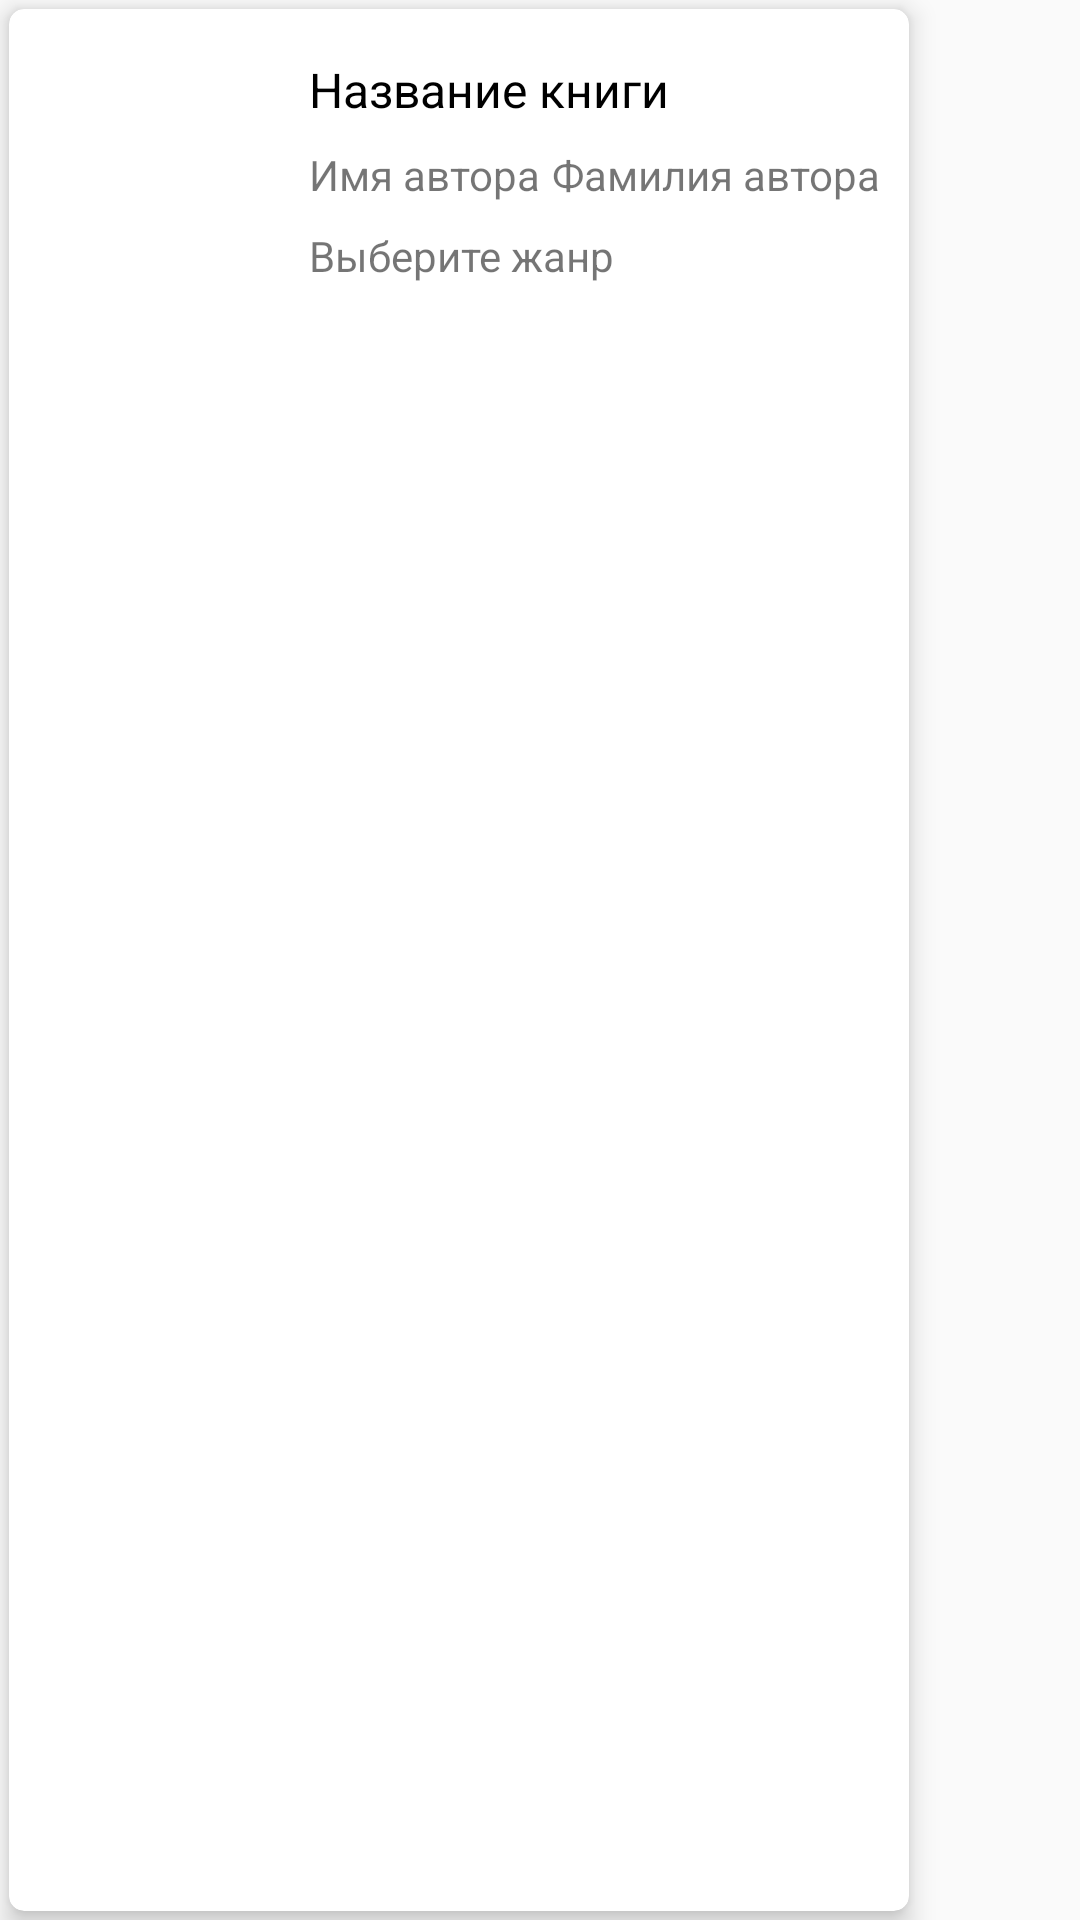

The Android layout XML behind this screen, and the referenced resources:
<!-- AndroidManifest.xml: application theme MyTheme -->
<!-- res/layout/home_card_layout.xml -->
<?xml version="1.0" encoding="utf-8"?>
<FrameLayout

    xmlns:android="http://schemas.android.com/apk/res/android"
    xmlns:app="http://schemas.android.com/apk/res-auto"
    android:layout_width="wrap_content"
    android:layout_height="match_parent">

    <android.support.v7.widget.CardView
        android:layout_gravity="center_vertical"
        android:layout_margin="3dp"
        android:layout_marginTop="16dp"
        android:layout_marginBottom="16dp"
        app:cardCornerRadius="5dp"
        app:cardElevation="5dp"
        android:layout_width="300dp"
        android:layout_height="match_parent">
        <RelativeLayout
            android:layout_width="wrap_content"
            android:layout_height="wrap_content">

            <ImageView
                android:id="@+id/book_cover"
                android:layout_margin="5dp"
                android:layout_width="85dp"
                android:layout_height="100dp" />
            <TextView
                android:layout_marginLeft="5dp"
                android:textColor="@color/colorBlack"
                android:id="@+id/name_book"
                android:textSize="16sp"
                android:layout_height="wrap_content"
                android:layout_width="wrap_content"
                android:layout_marginTop="16dp"
                android:layout_toRightOf="@id/book_cover"
                android:text="@string/name_book"
                android:layout_toEndOf="@id/book_cover" />
            <LinearLayout
                android:layout_marginLeft="5dp"
                android:id="@+id/linear_avtor"
                android:layout_marginTop="8dp"
                android:orientation="horizontal"
                android:layout_toRightOf="@id/book_cover"
                android:layout_below="@id/name_book"
                android:layout_width="wrap_content"
                android:layout_height="wrap_content"
                android:layout_toEndOf="@id/book_cover">
                <TextView
                    android:text="@string/first_name_avtor"
                    android:id="@+id/first_name_avtor"
                    android:layout_width="wrap_content"
                    android:layout_height="wrap_content" />
                <TextView
                    android:layout_marginLeft="4dp"
                    android:text="@string/last_name_avtor"
                    android:id="@+id/last_name_avtor"
                    android:layout_width="wrap_content"
                    android:layout_height="wrap_content"
                    android:layout_marginStart="4dp" />
            </LinearLayout>
            <TextView
                android:layout_marginLeft="5dp"
                android:layout_marginTop="8dp"
                android:layout_marginBottom="8dp"
                android:layout_toRightOf="@id/book_cover"
                android:layout_below="@id/linear_avtor"
                android:text="@string/select_genre"
                android:id="@+id/book_genre"
                android:layout_width="wrap_content"
                android:layout_height="wrap_content"
                android:layout_toEndOf="@id/book_cover" />
        </RelativeLayout>
    </android.support.v7.widget.CardView>
</FrameLayout>
<!-- resources referenced by this layout -->
<resources>
  <color name="colorBlack">#000000</color>
  <string name="first_name_avtor">Имя автора</string>
  <string name="last_name_avtor">Фамилия автора</string>
  <string name="name_book">Название книги</string>
  <string name="select_genre">Выберите жанр</string>
  <style name="MyTheme" parent="Theme.AppCompat.Light.NoActionBar">
          <item name="windowNoTitle">true</item>
          <item name="android:windowFullscreen">true</item>
          <item name="colorPrimary">@color/colorPrimary</item>
      </style>
  <color name="colorPrimary">#d75700</color>
</resources>
